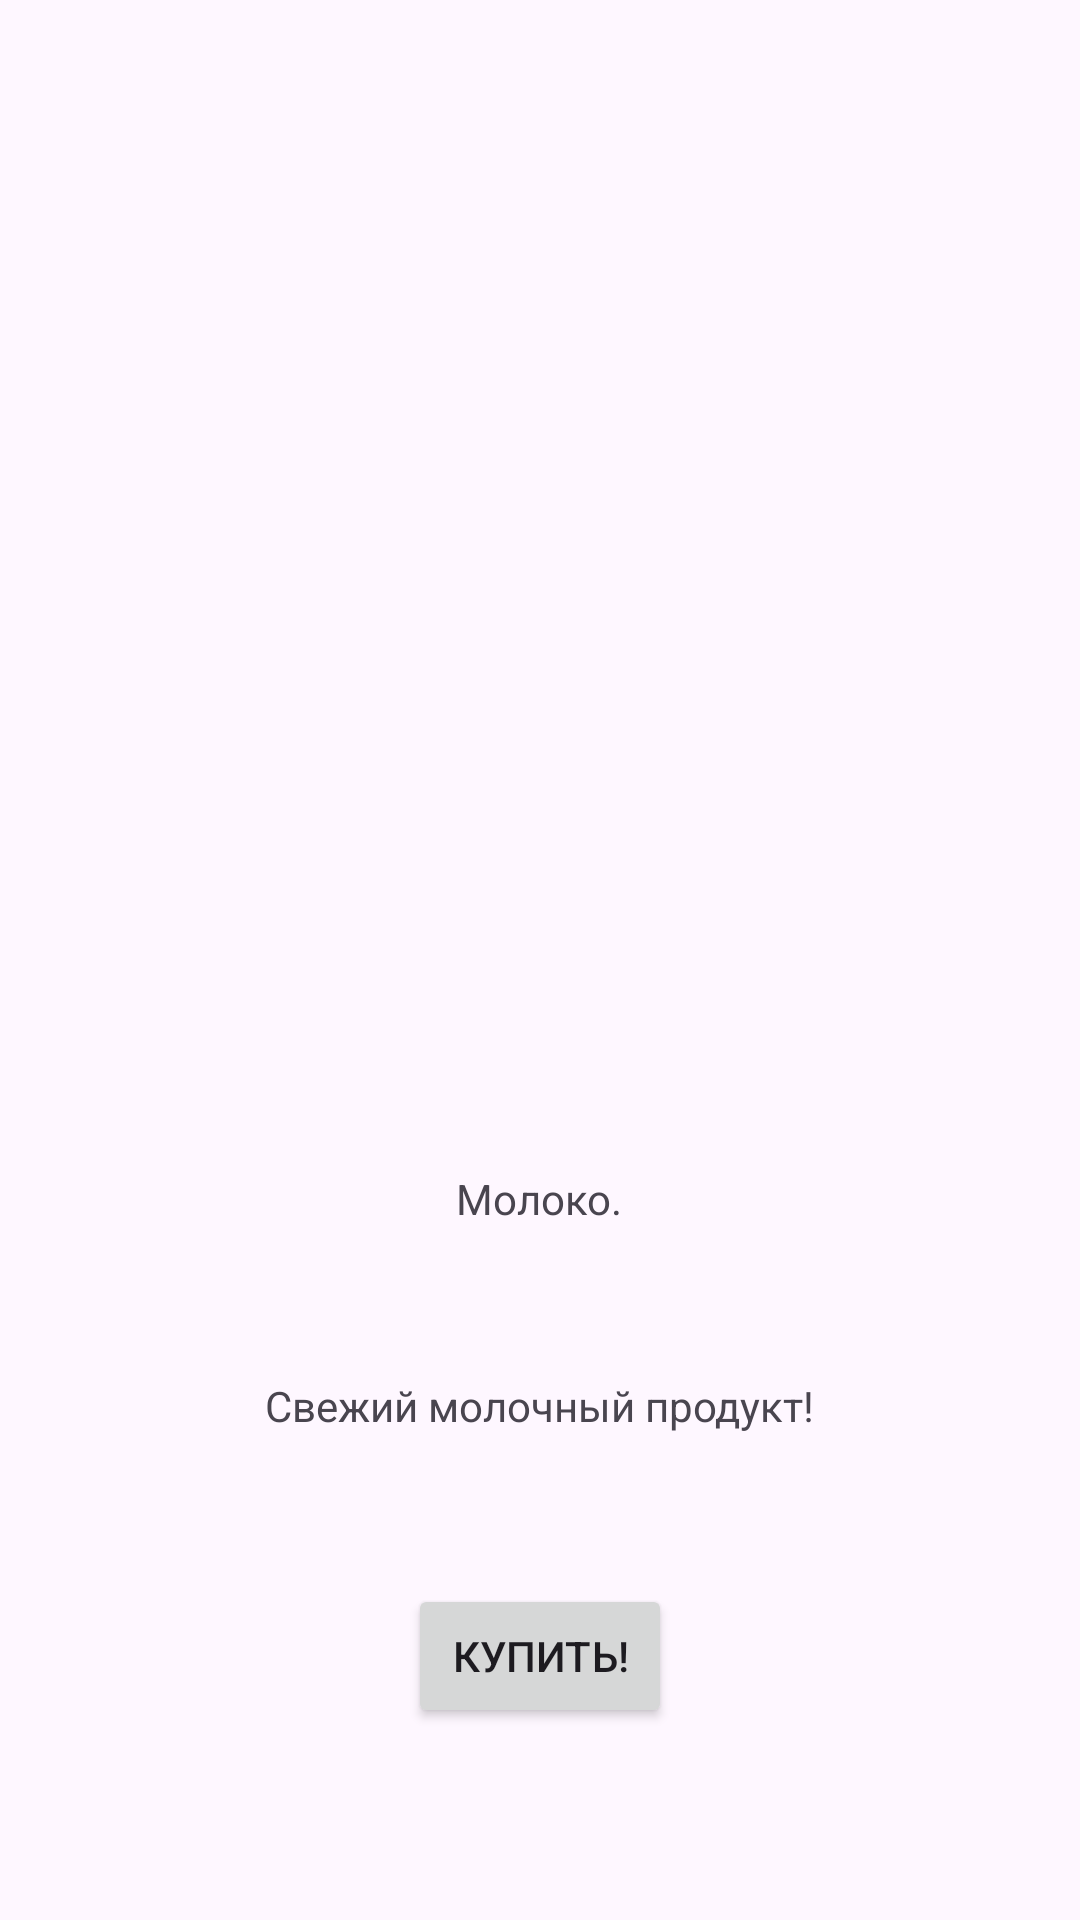

Reconstruct the res/layout file that produces this screen, plus the resources it refers to.
<!-- AndroidManifest.xml: application theme Theme.Task_049 -->
<!-- res/layout/activity_main.xml -->
<?xml version="1.0" encoding="utf-8"?>
<LinearLayout
    xmlns:android="http://schemas.android.com/apk/res/android"
    xmlns:app="http://schemas.android.com/apk/res-auto"
    xmlns:tools="http://schemas.android.com/tools"
    android:id="@+id/main"
    android:layout_width="match_parent"
    android:layout_height="match_parent"
    android:orientation="vertical"
    tools:context=".MainActivity">

    <LinearLayout
        android:id = "@+id/startAnimLayoutLL"
        android:layout_width="match_parent"
        android:layout_height="wrap_content"
        android:gravity="center"
        android:orientation="vertical">

        <ImageView
            android:id="@+id/shopViewIV"
            android:layout_width="300dp"
            android:layout_height="300dp"
            android:layout_centerHorizontal = "true"
            android:layout_marginTop="40dp"
            android:src="@drawable/milk"/>

        <TextView
            android:id="@+id/nameTV"
            android:layout_marginTop="50dp"
            android:layout_width="wrap_content"
            android:layout_height="wrap_content"
            android:text="Молоко." />

        <TextView
            android:id="@+id/descriptionTV"
            android:layout_marginTop="50dp"
            android:layout_width="wrap_content"
            android:layout_height="wrap_content"
            android:text="Свежий молочный продукт!" />

        <Button
            android:id="@+id/buyBtn"
            android:layout_marginTop="50dp"
            android:layout_width="wrap_content"
            android:layout_height="wrap_content"
            android:text="Купить!" />
    </LinearLayout>

</LinearLayout>
<!-- resources referenced by this layout -->
<resources>
  <style name="Theme.Task_049" parent="Base.Theme.Task_049" />
  <style name="Base.Theme.Task_049" parent="Theme.Material3.DayNight.NoActionBar">
          
          
      </style>
</resources>
